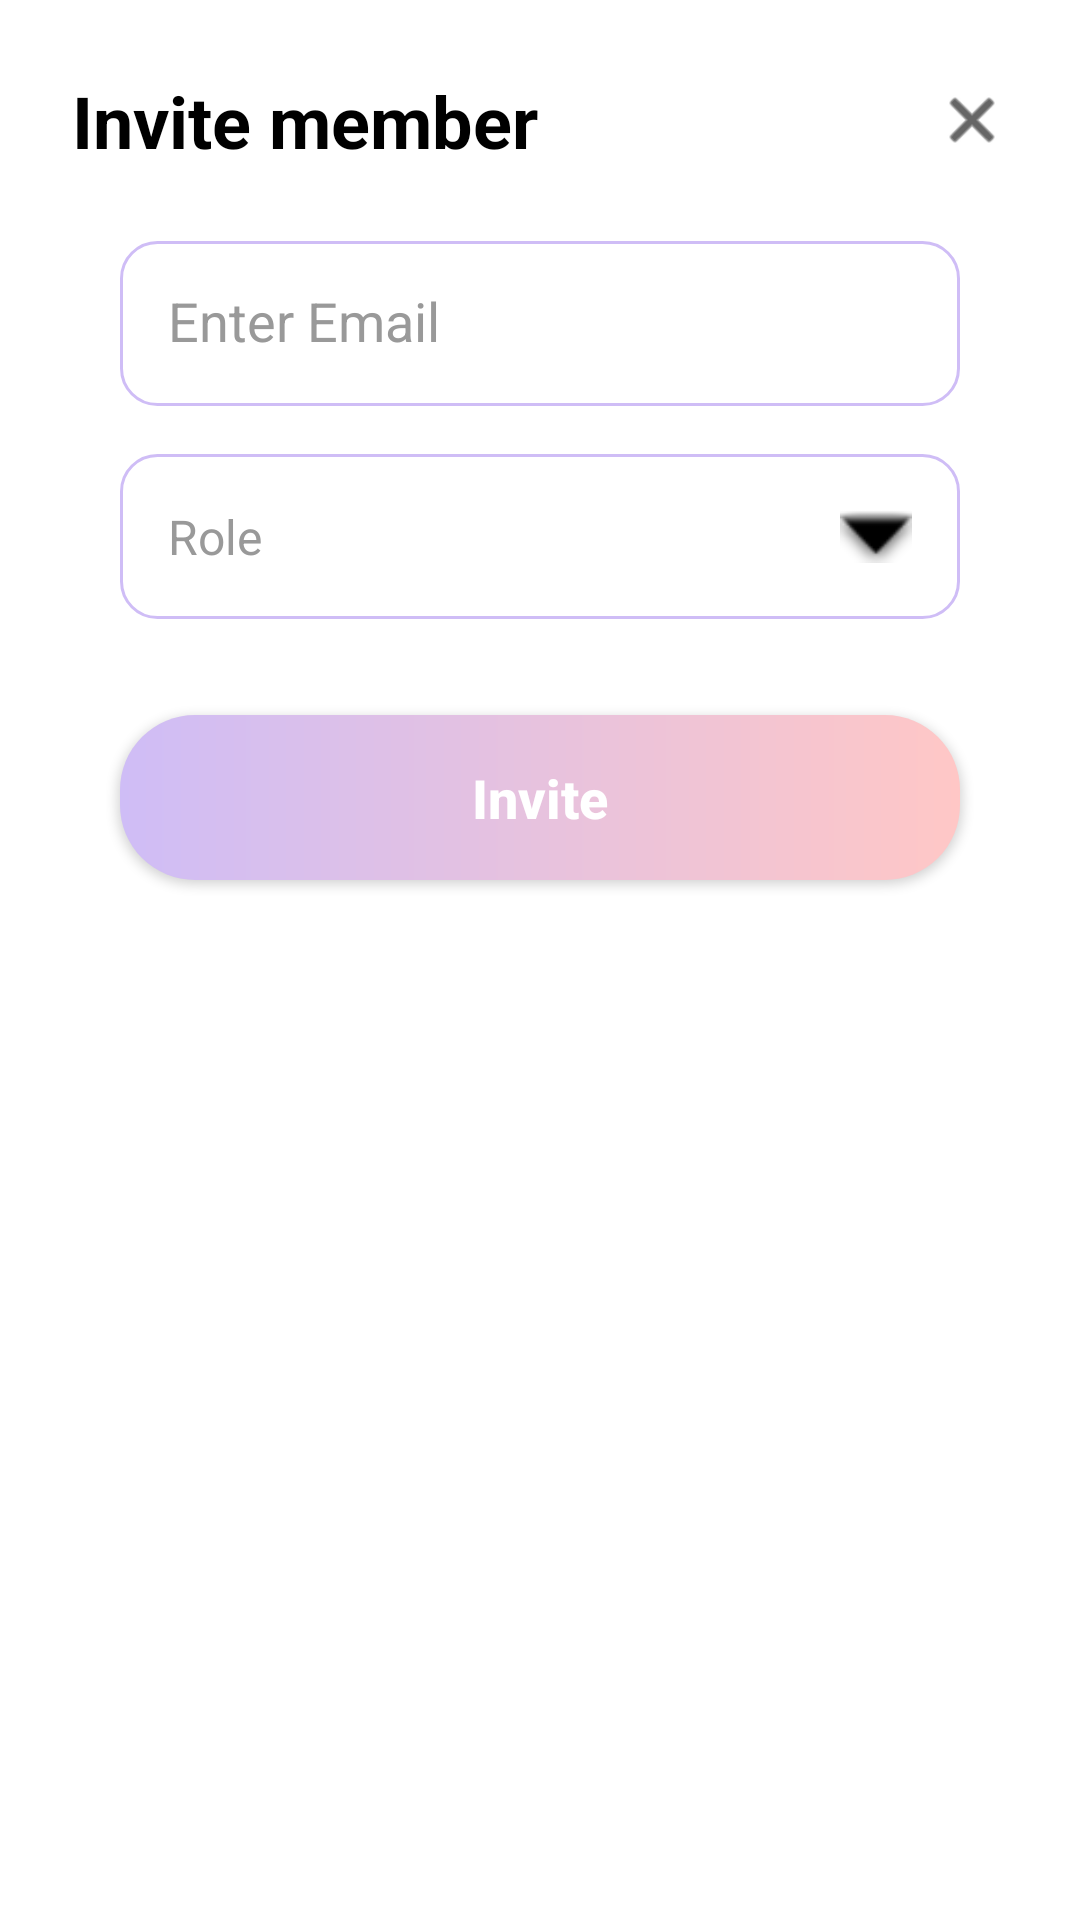

Layout XML and referenced resources for this Android screen:
<!-- AndroidManifest.xml: application theme Theme.Unitask -->
<!-- res/layout/layout_bottom_sheet_invite_member.xml -->
<?xml version="1.0" encoding="utf-8"?>
<LinearLayout xmlns:android="http://schemas.android.com/apk/res/android"
    xmlns:app="http://schemas.android.com/apk/res-auto"
    android:layout_width="match_parent"
    android:layout_height="wrap_content"
    android:background="@android:color/white"
    android:orientation="vertical"
    android:paddingBottom="40dp"
    android:paddingHorizontal="24dp"
    android:paddingTop="24dp">

    <RelativeLayout
        android:layout_width="match_parent"
        android:layout_height="wrap_content"
        android:layout_marginBottom="24dp">

        <TextView
            android:layout_width="wrap_content"
            android:layout_height="wrap_content"
            android:text="Invite member"
            android:textColor="@color/black"
            android:textSize="24sp"
            android:textStyle="bold" />

        <ImageView
            android:id="@+id/ivCloseInvite"
            android:layout_width="24dp"
            android:layout_height="24dp"
            android:layout_alignParentEnd="true"
            android:layout_centerVertical="true"
            android:src="@android:drawable/ic_menu_close_clear_cancel"
            app:tint="@color/black" />
    </RelativeLayout>

    
    <EditText
        android:id="@+id/etInviteEmail"
        android:layout_width="match_parent"
        android:layout_height="55dp"
        android:layout_marginBottom="16dp"
        android:layout_marginHorizontal="16dp"
        android:background="@drawable/bg_input_field"
        android:gravity="center_vertical"
        android:hint="Enter Email"
        android:includeFontPadding="false"
        android:inputType="textEmailAddress"
        android:paddingHorizontal="16dp"
        android:textColor="@color/black"
        android:textColorHint="#999999" />

    
    <RelativeLayout
        android:layout_width="match_parent"
        android:layout_height="55dp"
        android:layout_marginBottom="32dp"
        android:layout_marginHorizontal="16dp"
        android:background="@drawable/bg_input_field"
        android:paddingHorizontal="16dp">

        <TextView
            android:id="@+id/tvRole"
            android:layout_width="match_parent"
            android:layout_height="match_parent"
            android:gravity="center_vertical"
            android:text="Role"
            android:textColor="#999999"
            android:textSize="16sp" />

        <ImageView
            android:layout_width="24dp"
            android:layout_height="24dp"
            android:layout_alignParentEnd="true"
            android:layout_centerVertical="true"
            android:src="@android:drawable/arrow_down_float"
            app:tint="@color/black" />
    </RelativeLayout>

    <androidx.appcompat.widget.AppCompatButton
        android:id="@+id/btnInviteSubmit"
        android:layout_width="match_parent"
        android:layout_height="55dp"
        android:layout_marginHorizontal="16dp"
        android:layout_marginBottom="8dp"
        android:background="@drawable/bg_button_gradient"
        android:text="Invite"
        android:textAllCaps="false"
        android:textColor="@android:color/white"
        android:textSize="18sp"
        android:textStyle="bold" />

</LinearLayout>
<!-- resources referenced by this layout -->
<resources>
  <color name="black">#FF000000</color>
  <!-- drawable bg_button_gradient (drawable) -->
  <?xml version="1.0" encoding="utf-8"?>
  <shape xmlns:android="http://schemas.android.com/apk/res/android"
      android:shape="rectangle">
  
      <gradient
          android:startColor="@color/uni_purple"
          android:endColor="@color/uni_pink"
          android:angle="0" />
  
      <corners android:radius="25dp" />
  </shape>
  <!-- drawable bg_input_field (drawable) -->
  <?xml version="1.0" encoding="utf-8"?>
  <shape xmlns:android="http://schemas.android.com/apk/res/android"
      android:shape="rectangle">
  
      <solid android:color="@color/white"/>
  
      <stroke
          android:width="1dp"
          android:color="@color/uni_purple" />
  
      <corners android:radius="12dp" />
  </shape>
  <style name="Theme.Unitask" parent="Base.Theme.Unitask" />
  <color name="uni_purple">#CFBDF6</color>
  <color name="uni_pink">#FFC7C6</color>
  <color name="white">#FFFFFFFF</color>
  <style name="Base.Theme.Unitask" parent="Theme.Material3.DayNight.NoActionBar">
          
          
          <item name="android:statusBarColor">@android:color/transparent</item>
          <item name="android:navigationBarColor">@color/white</item>
          <item name="colorPrimary">@color/uni_purple</item>
          <item name="colorPrimaryVariant">@color/uni_pink</item>
          <item name="colorOnPrimary">@color/black</item> <item name="android:statusBarColor">?attr/colorPrimaryVariant</item>
      </style>
</resources>
